Run: headless pygame with SDL's dummy video driver; simulated clock (each Clock.tick advances the game by its frame time, no real sleeping); random seed 0; keys injected as events and as key.get_pressed() state; no mouse input.
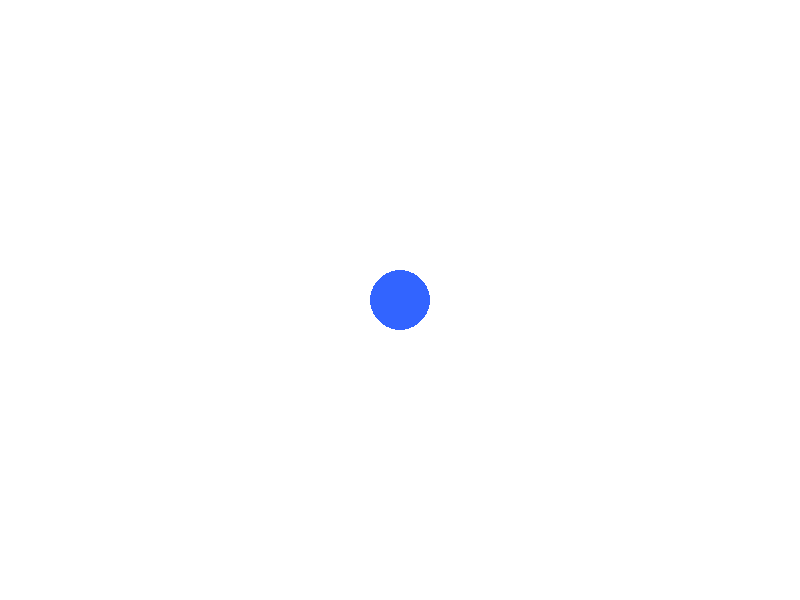
Frame 1 of 4 · flips 1–60 · no input
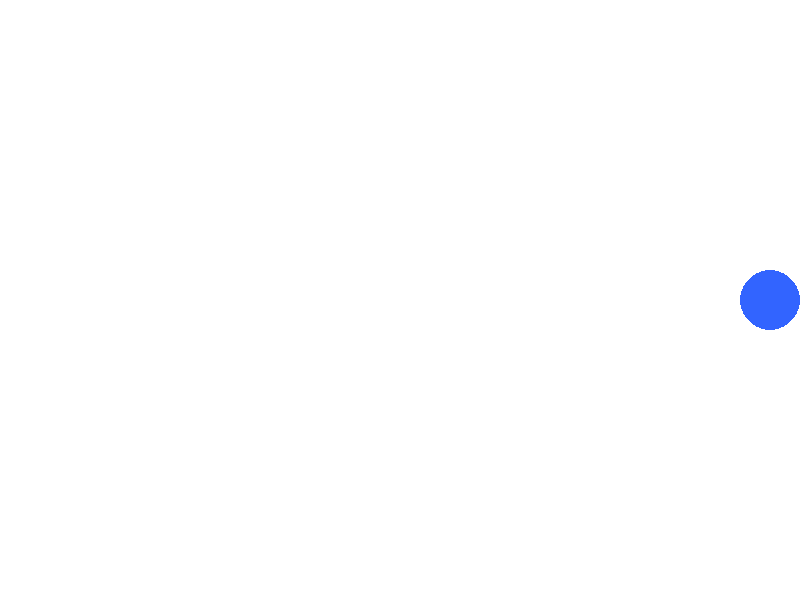
Frame 2 of 4 · flips 61–180 · tapped SPACE, RETURN · held RIGHT (→), D
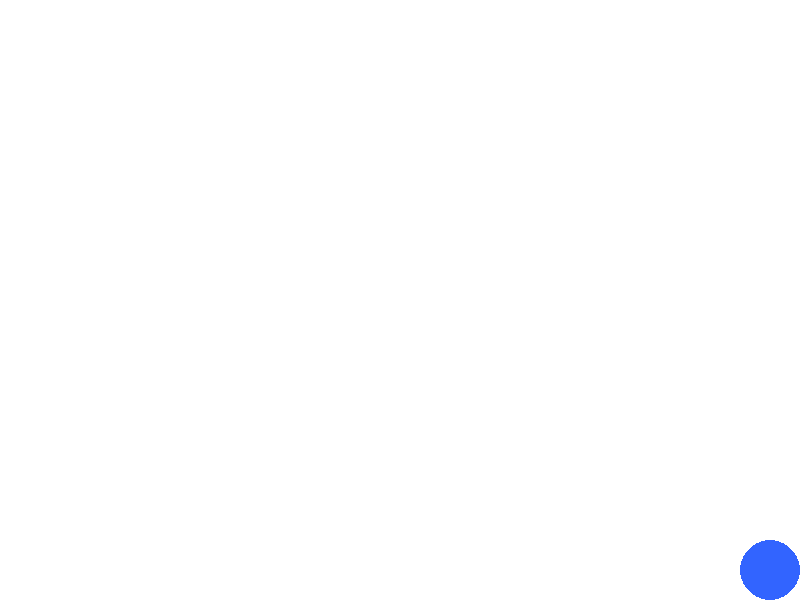
Frame 3 of 4 · flips 181–300 · held DOWN (↓), S
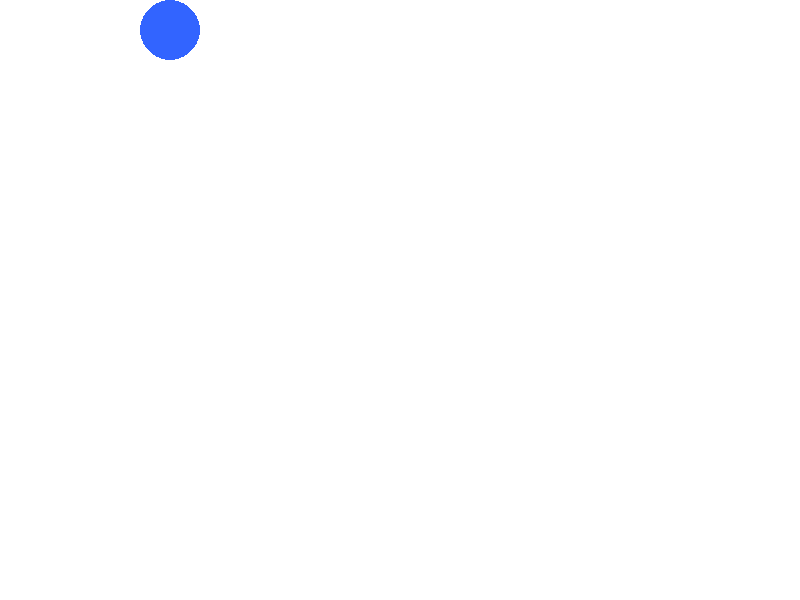
Frame 4 of 4 · flips 301–420 · held LEFT (←), A, UP (↑), W

The pygame program that drew these frames:

import pygame
import sys

# Initialize pygame
pygame.init()

# Screen settings
WIDTH, HEIGHT = 800, 600
screen = pygame.display.set_mode((WIDTH, HEIGHT))
pygame.display.set_caption("Animated Circle with Keyboard Control")

# Circle properties
x, y = WIDTH // 2, HEIGHT // 2
radius = 30
speed = 5

# Colors
WHITE = (255, 255, 255)
BLUE = (50, 100, 255)

clock = pygame.time.Clock()

running = True
while running:
    clock.tick(60)  # 60 FPS

    for event in pygame.event.get():
        if event.type == pygame.QUIT:
            running = False

    # Key presses
    keys = pygame.key.get_pressed()

    if keys[pygame.K_LEFT]:
        x -= speed
    if keys[pygame.K_RIGHT]:
        x += speed
    if keys[pygame.K_UP]:
        y -= speed
    if keys[pygame.K_DOWN]:
        y += speed

    # Keep circle inside window
    x = max(radius, min(WIDTH - radius, x))
    y = max(radius, min(HEIGHT - radius, y))

    # Drawing
    screen.fill(WHITE)
    pygame.draw.circle(screen, BLUE, (x, y), radius)

    pygame.display.flip()

pygame.quit()
sys.exit()
